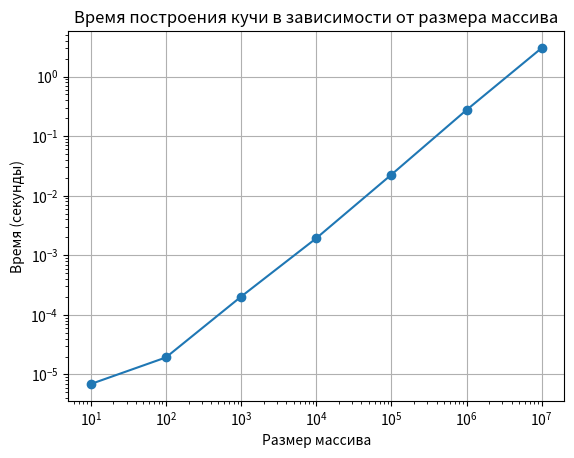

Here is the Python script that generated this plot:
# Функция для восстановления кучи
def heapify(arr, n, i):
    largest = i  # Изначально считаем, что корень самый большой
    left = 2 * i + 1  # Левый дочерний элемент
    right = 2 * i + 2  # Правый дочерний элемент

    # Проверка, если левый дочерний элемент больше
    if left < n and arr[largest] < arr[left]:
        largest = left

    # Проверка, если правый дочерний элемент больше
    if right < n and arr[largest] < arr[right]:
        largest = right

    # Если нужно, меняем элементы местами и восстанавливаем кучу рекурсивно
    if largest != i:
        arr[i], arr[largest] = arr[largest], arr[i]  # Обмен значениями
        heapify(arr, n, largest)  # Рекурсивный вызов для восстановления


# Функция для построения кучи
def build_heap(arr):
    n = len(arr)
    # Проходим с последнего внутреннего узла к корню
    for i in range(n // 2 - 1, -1, -1):
        heapify(arr, n, i)


# Импортируем библиотеки
import random  # Для генерации случайных чисел
import time  # Для замера времени
import matplotlib.pyplot as plt  # Для построения графиков


# Функция для измерения времени построения кучи
def measure_build_heap_time(array_size):
    arr = [random.randint(0, 100000) for _ in range(array_size)]  # Генерация массива
    start_time = time.time()  # Начало отсчета времени
    build_heap(arr)  # Строим кучу
    end_time = time.time()  # Окончание отсчета времени
    return end_time - start_time  # Возвращаем время выполнения


# Список размеров массивов для тестирования
sizes = [10, 100, 1000, 10000, 100000, 1000000, 10000000]
times = []  # Список для хранения времени выполнения

# Тестируем построение кучи для каждого размера массива
for size in sizes:
    time_taken = measure_build_heap_time(size)  # Замер времени
    times.append(time_taken)  # Сохраняем результат
    print(f"Размер массива: {size}, Время: {time_taken:.6f} секунд")  # Выводим время

# Строим график зависимости времени от размера массива
plt.plot(sizes, times, marker='o')  # Строим график
plt.xlabel('Размер массива')  # Подпись оси X
plt.ylabel('Время (секунды)')  # Подпись оси Y
plt.title('Время построения кучи в зависимости от размера массива')  # Заголовок
plt.xscale('log')  # Логарифмическая шкала для оси X
plt.yscale('log')  # Логарифмическая шкала для оси Y
plt.grid(True)  # Сетка на графике
plt.show()  # Показываем график
